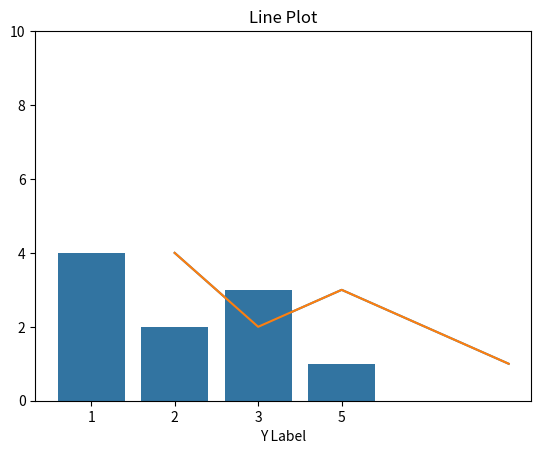

Generate this figure with matplotlib:
import seaborn as sns
from matplotlib import pyplot as plt

x = [1, 3, 2, 5]
y = [4, 3, 2, 1]

# 꺽은선 그래프
sns.lineplot(x=x, y=y)
plt.show()

# 막대 그래프
sns.barplot(x=x, y=y)
plt.show()

# 그래프 꾸미기
sns.lineplot(x=x, y=y)

plt.title("Line Plot")
plt.xlabel("X Label")
plt.xlabel("Y Label")

plt.ylim(0, 10)
plt.show()
